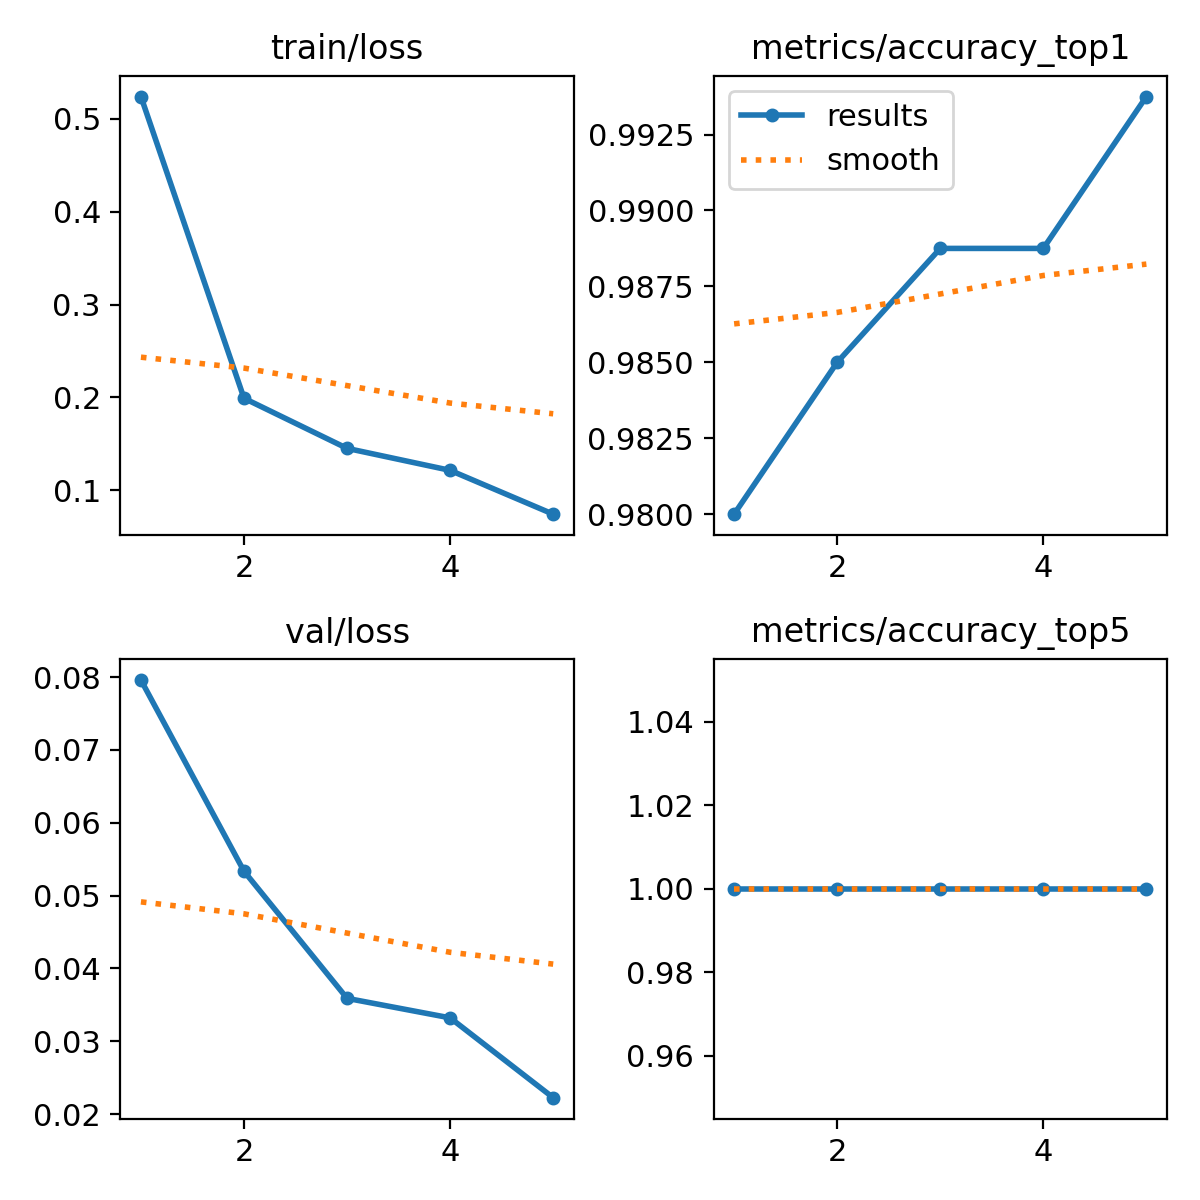

Data behind this chart, as committed beside it:
epoch, time, train/loss, metrics/accuracy_top1, metrics/accuracy_top5, val/loss, lr/pg0, lr/pg1, lr/pg2
1, 215.6, 0.5239, 0.98, 1, 0.0796, 0.0003685, 0.0003685, 0.0003685
2, 426.5, 0.1991, 0.985, 1, 0.05335, 0.0005925, 0.0005925, 0.0005925
3, 614.5, 0.1452, 0.9888, 1, 0.03589, 0.0006699, 0.0006699, 0.0006699
4, 791.6, 0.1215, 0.9888, 1, 0.03321, 0.0004511, 0.0004511, 0.0004511
5, 966.4, 0.07435, 0.9938, 1, 0.02225, 0.0002311, 0.0002311, 0.0002311
